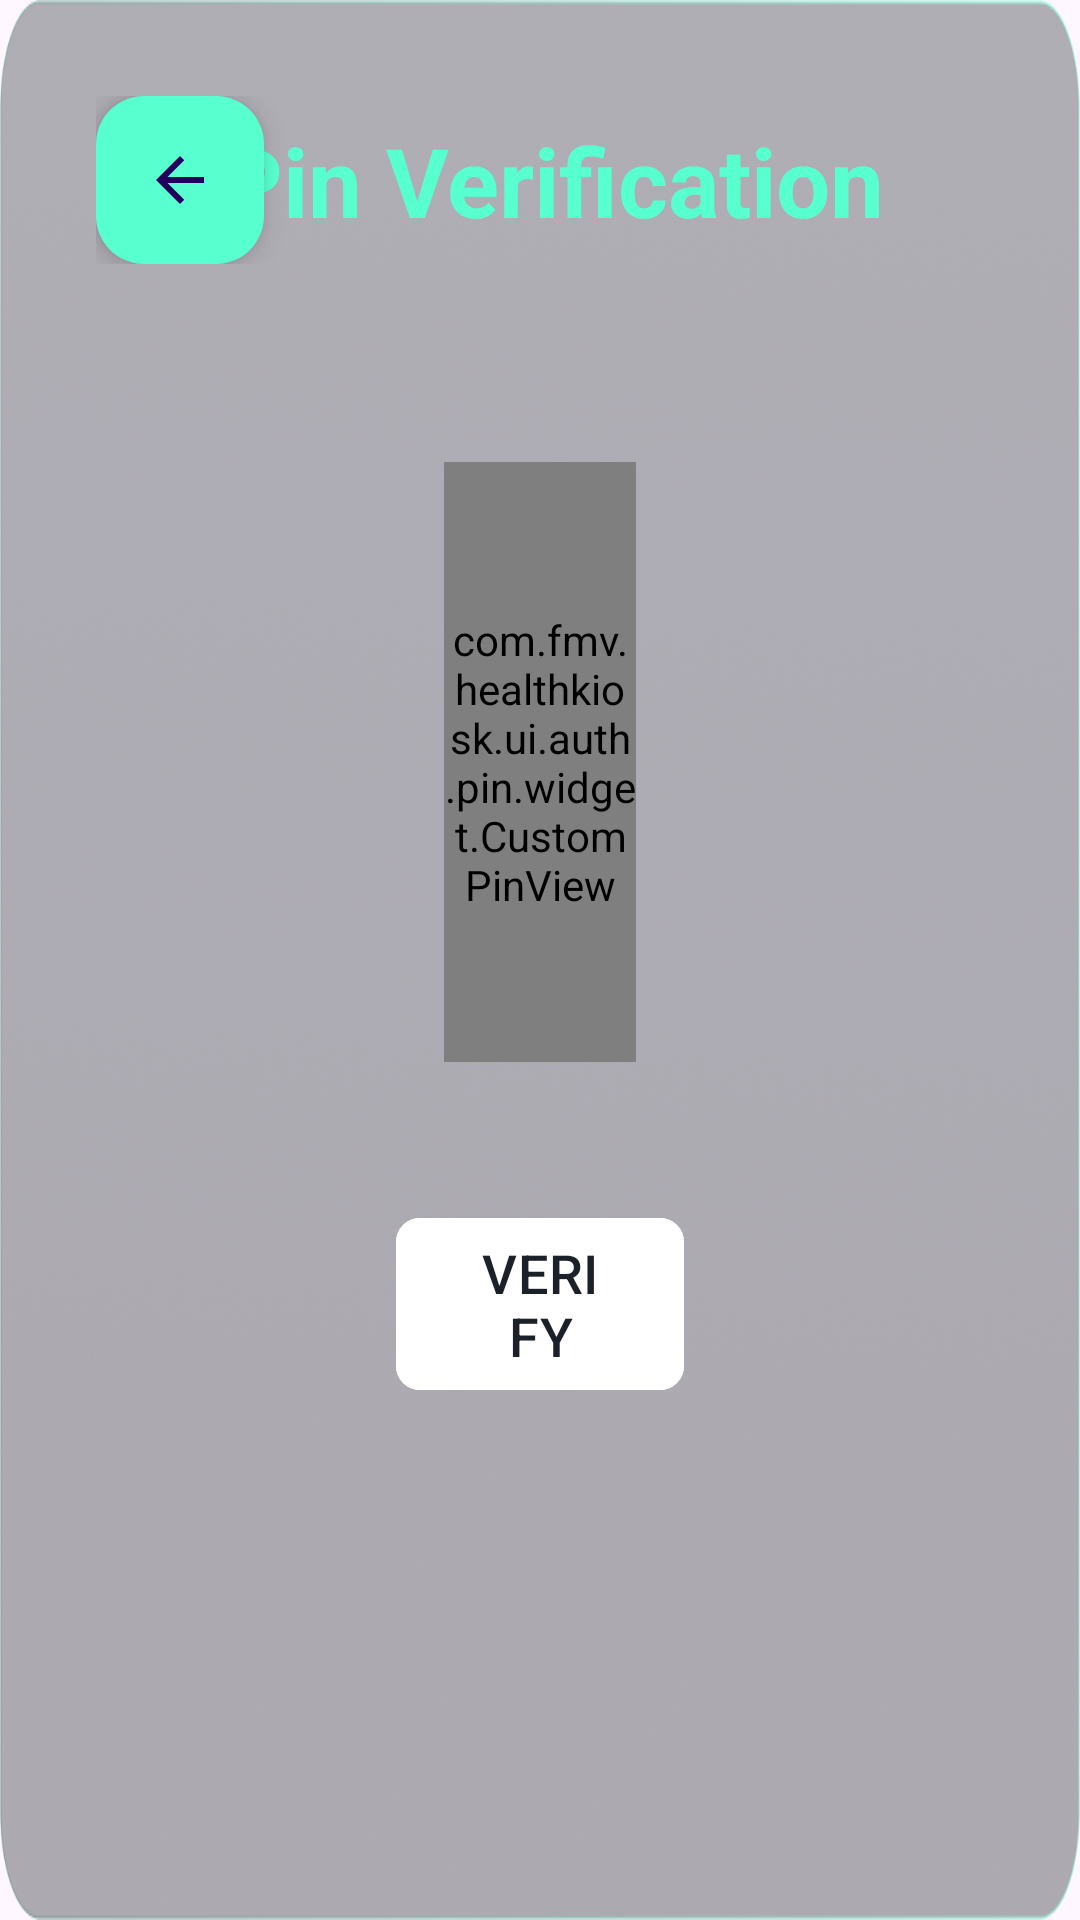

Here is an Android app screen rendered from its layout file. Give the layout XML and the strings, colors and styles it references.
<!-- AndroidManifest.xml: application theme Theme.HealthKiosk -->
<!-- res/layout/fragment_pin.xml -->
<?xml version="1.0" encoding="utf-8"?>
<LinearLayout xmlns:android="http://schemas.android.com/apk/res/android"
    xmlns:app="http://schemas.android.com/apk/res-auto"
    xmlns:tools="http://schemas.android.com/tools"
    android:layout_width="match_parent"
    android:layout_height="match_parent"
    android:background="@drawable/asset_content_background"
    android:orientation="vertical"
    android:padding="32dp"
    tools:context=".ui.auth.landing.LandingFragment">

    <androidx.constraintlayout.widget.ConstraintLayout
        android:layout_width="match_parent"
        android:layout_height="wrap_content">

        <LinearLayout
            android:layout_width="wrap_content"
            android:layout_height="wrap_content"
            android:orientation="horizontal"
            app:layout_constraintBottom_toBottomOf="parent"
            app:layout_constraintEnd_toEndOf="parent"
            app:layout_constraintStart_toStartOf="parent"
            app:layout_constraintTop_toTopOf="parent">

            <TextView
                android:id="@+id/tv_title_pin_type"
                android:layout_width="wrap_content"
                android:layout_height="wrap_content"
                tools:text="@string/fragment_pin_create"
                android:textColor="@color/white"
                android:textSize="32sp"
                android:textStyle="bold" />

            <TextView
                android:layout_width="wrap_content"
                android:layout_height="wrap_content"
                android:layout_marginStart="8dp"
                android:textColor="@color/primaryGreen"
                android:textSize="32sp"
                android:textStyle="bold"
                android:text="@string/fragment_pin_pin_verification" />

        </LinearLayout>

        <com.google.android.material.floatingactionbutton.FloatingActionButton
            android:id="@+id/btn_back"
            android:layout_width="wrap_content"
            android:layout_height="wrap_content"
            android:backgroundTint="@color/primaryGreen"
            android:contentDescription="@string/cd_button_back"
            android:src="@drawable/icon_back"
            app:layout_constraintStart_toStartOf="parent"
            app:layout_constraintTop_toTopOf="parent" />

    </androidx.constraintlayout.widget.ConstraintLayout>

    <LinearLayout
        android:layout_width="match_parent"
        android:layout_height="0dp"
        android:layout_marginHorizontal="100dp"
        android:layout_marginVertical="50dp"
        android:layout_weight="1"
        android:baselineAligned="false"
        android:orientation="vertical">

        <com.fmv.healthkiosk.ui.auth.pin.widget.CustomPinView
            android:id="@+id/pin_verification_view"
            android:layout_width="match_parent"
            android:layout_height="200dp"
            android:layout_margin="16dp"/>

        <com.google.android.material.button.MaterialButton
            android:id="@+id/btn_verify"
            android:layout_width="match_parent"
            android:layout_height="wrap_content"
            android:layout_marginTop="32dp"
            android:backgroundTint="@color/white"
            android:text="@string/fragment_pin_verify"
            android:textAllCaps="true"
            android:textColor="@color/onWhiteSurface"
            android:textSize="18sp"
            app:cornerRadius="8dp" />
    </LinearLayout>

</LinearLayout>
<!-- resources referenced by this layout -->
<resources>
  <color name="onWhiteSurface">#1C2129</color>
  <color name="primaryGreen">#58FFCF</color>
  <color name="white">#FFFFFFFF</color>
  <!-- drawable asset_content_background: png bitmap (drawable, 401430 bytes) -->
  <!-- drawable icon_back (drawable) -->
  <vector xmlns:android="http://schemas.android.com/apk/res/android" android:autoMirrored="true" android:height="24dp" android:tint="@color/onWhiteSurface" android:viewportHeight="24" android:viewportWidth="24" android:width="24dp">
        
      <path android:fillColor="@android:color/white" android:pathData="M20,11H7.83l5.59,-5.59L12,4l-8,8 8,8 1.41,-1.41L7.83,13H20v-2z"/>
      
  </vector>
  <string name="cd_button_back">Back Button</string>
  <string name="fragment_pin_create">Create</string>
  <string name="fragment_pin_pin_verification">Pin Verification</string>
  <string name="fragment_pin_verify">Verify</string>
  <style name="Theme.HealthKiosk" parent="Base.Theme.HealthKiosk" />
  <style name="Base.Theme.HealthKiosk" parent="Theme.Material3.Light.NoActionBar">
          <item name="colorPrimary">@color/primaryGreen</item>
          <item name="android:windowTranslucentStatus">true</item>
          <item name="android:popupMenuStyle">@style/PopupMenuStyle</item>
          <item name="android:itemTextAppearance">@style/MenuItemTextAppearance</item>
      </style>
  <style name="PopupMenuStyle" parent="Widget.AppCompat.PopupMenu">
          <item name="android:popupBackground">#323D49</item>
      </style>
  <style name="MenuItemTextAppearance">
          <item name="android:textColor">@color/white</item>
          <item name="android:textStyle">bold</item>
      </style>
</resources>
